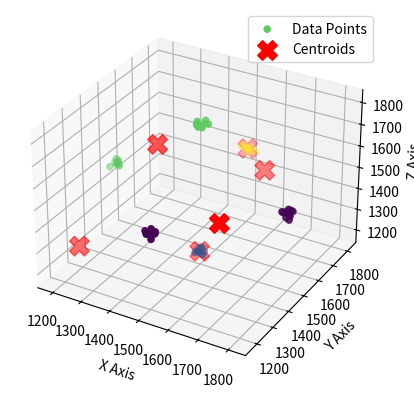

The matplotlib source for this figure:
import numpy as np
import matplotlib.pyplot as plt
import math

#generate data points with noise
def generate_data():
    data = np.zeros((60, 3))
    for i in range(0, 10):
        data[i, :] = np.array((1200, 1500, 1500))
    for i in range(10, 20):
        data[i, :] = np.array((1800, 1500, 1500))
    for i in range(20, 30):
        data[i, :] = np.array((1500, 1200, 1500))
    for i in range(30, 40):
        data[i, :] = np.array((1500, 1800, 1500))
    for i in range(40, 50):
        data[i, :] = np.array((1500, 1500, 1200))
    for i in range(50, 60):
        data[i, :] = np.array((1500, 1500, 1800))
    noise = np.random.normal(0, 10, data.shape)
    return data + noise


#Generate random centroids
def random_centroids():
    return np.random.randint(1200, 1800, size=(6, 3))


#Compute distances between all data points and centroids
def compute_distances(data, centroids):
    return np.linalg.norm(data[:, np.newaxis, :] - centroids, axis=2)


#k-means operation
def k_means_clustering(data, initial_centroids, max_iterations=500):
    centroids = initial_centroids
    for iteration in range(max_iterations):
        distances = compute_distances(data, centroids)
        closest_centroids = np.argmin(distances, axis=1)
        for i in range(len(centroids)):
            points_in_cluster = data[closest_centroids == i]
            if len(points_in_cluster) > 0:
                centroids[i] = points_in_cluster.mean(axis=0)
    return centroids, closest_centroids


#Generate data and initial_centroids
data = generate_data()
initial_centroids = random_centroids()

#Run K-means clustering
final_centroids, closest_centroids = k_means_clustering(data, initial_centroids)

print(f"datapoints: {data}")
print(f"centroids: {initial_centroids}")
print(f"closests centroids: {closest_centroids}")
print(f"final centroids: {final_centroids}")

#Plotting 
fig = plt.figure()
ax = fig.add_subplot(111, projection="3d")


ax.scatter(data[:, 0], data[:, 1], data[:, 2], c=closest_centroids, cmap="viridis", label="Data Points")


ax.scatter(final_centroids[:, 0], final_centroids[:, 1], final_centroids[:, 2], c="red", s=200, marker="X", label="Centroids")


ax.set_xlabel("X Axis")
ax.set_ylabel("Y Axis")
ax.set_zlabel("Z Axis")


ax.legend()
plt.show()
